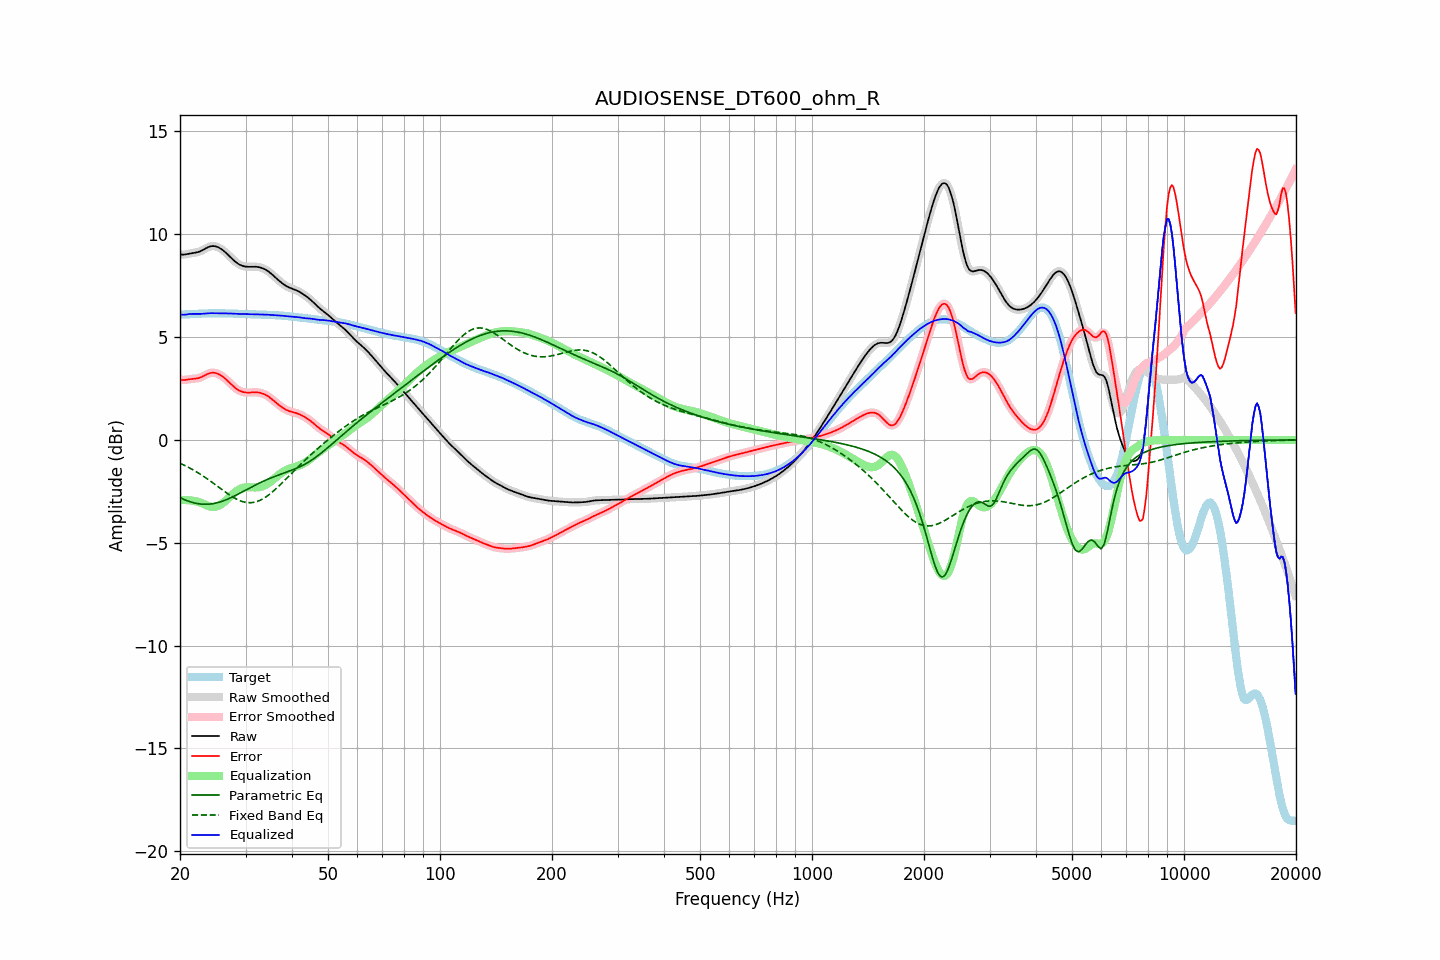

The data file committed next to this chart (first rows):
frequency, raw, error, smoothed, error_smoothed, equalization, parametric_eq, fixed_band_eq, equalized_raw, equalized_smoothed, target
20.00, 9.03, 2.94, 9.03, 2.94, -2.93, -2.80, -1.14, 6.10, 6.10, 6.09
20.20, 9.01, 2.92, 9.02, 2.92, -2.92, -2.84, -1.17, 6.09, 6.09, 6.09
20.40, 9.01, 2.91, 9.01, 2.92, -2.92, -2.88, -1.21, 6.09, 6.09, 6.10
20.61, 9.01, 2.91, 9.02, 2.92, -2.93, -2.91, -1.25, 6.09, 6.09, 6.10
20.81, 9.03, 2.93, 9.03, 2.92, -2.93, -2.95, -1.28, 6.10, 6.10, 6.10
21.02, 9.05, 2.94, 9.05, 2.94, -2.93, -2.97, -1.32, 6.11, 6.11, 6.11
21.23, 9.06, 2.95, 9.06, 2.95, -2.94, -3.00, -1.36, 6.12, 6.12, 6.11
21.44, 9.08, 2.96, 9.08, 2.96, -2.95, -3.03, -1.41, 6.13, 6.13, 6.12
21.66, 9.09, 2.97, 9.09, 2.97, -2.96, -3.05, -1.45, 6.13, 6.13, 6.12
21.87, 9.10, 2.98, 9.10, 2.98, -2.97, -3.07, -1.50, 6.13, 6.13, 6.12
22.09, 9.11, 2.98, 9.11, 2.98, -2.99, -3.08, -1.54, 6.13, 6.13, 6.13
22.31, 9.13, 3.00, 9.13, 3.00, -3.01, -3.10, -1.59, 6.12, 6.12, 6.13
22.54, 9.15, 3.02, 9.15, 3.02, -3.03, -3.11, -1.64, 6.12, 6.13, 6.14
22.76, 9.18, 3.04, 9.19, 3.04, -3.06, -3.12, -1.69, 6.13, 6.13, 6.14
22.99, 9.22, 3.08, 9.22, 3.08, -3.09, -3.13, -1.74, 6.13, 6.14, 6.14
23.22, 9.27, 3.12, 9.27, 3.12, -3.12, -3.13, -1.79, 6.14, 6.14, 6.15
23.45, 9.31, 3.16, 9.31, 3.16, -3.16, -3.13, -1.84, 6.15, 6.15, 6.15
23.69, 9.35, 3.20, 9.35, 3.20, -3.20, -3.13, -1.90, 6.16, 6.16, 6.15
23.92, 9.39, 3.23, 9.39, 3.23, -3.23, -3.13, -1.95, 6.16, 6.16, 6.15
24.16, 9.41, 3.26, 9.41, 3.25, -3.25, -3.12, -2.01, 6.16, 6.16, 6.16
24.40, 9.42, 3.27, 9.42, 3.27, -3.26, -3.11, -2.06, 6.16, 6.16, 6.16
24.65, 9.42, 3.27, 9.42, 3.27, -3.26, -3.09, -2.12, 6.16, 6.16, 6.16
24.89, 9.41, 3.26, 9.41, 3.25, -3.25, -3.08, -2.18, 6.16, 6.16, 6.16
25.14, 9.39, 3.23, 9.39, 3.23, -3.23, -3.06, -2.24, 6.16, 6.16, 6.16
25.39, 9.36, 3.20, 9.36, 3.20, -3.20, -3.04, -2.30, 6.16, 6.16, 6.16
25.65, 9.31, 3.16, 9.31, 3.16, -3.16, -3.02, -2.35, 6.16, 6.16, 6.16
25.91, 9.26, 3.11, 9.26, 3.11, -3.11, -2.99, -2.41, 6.16, 6.16, 6.15
26.16, 9.21, 3.05, 9.21, 3.05, -3.05, -2.96, -2.47, 6.16, 6.16, 6.15
26.43, 9.14, 2.99, 9.14, 2.99, -2.99, -2.93, -2.53, 6.15, 6.15, 6.15
26.69, 9.07, 2.92, 9.07, 2.92, -2.92, -2.90, -2.58, 6.15, 6.15, 6.15
26.96, 9.00, 2.85, 8.99, 2.85, -2.84, -2.87, -2.64, 6.15, 6.15, 6.15
27.23, 8.92, 2.77, 8.92, 2.77, -2.77, -2.83, -2.69, 6.15, 6.15, 6.15
27.50, 8.84, 2.70, 8.84, 2.70, -2.70, -2.80, -2.74, 6.14, 6.14, 6.14
27.77, 8.76, 2.62, 8.76, 2.62, -2.62, -2.76, -2.79, 6.14, 6.14, 6.14
28.05, 8.69, 2.55, 8.69, 2.55, -2.56, -2.72, -2.83, 6.13, 6.13, 6.14
28.33, 8.63, 2.49, 8.63, 2.49, -2.50, -2.68, -2.87, 6.13, 6.13, 6.14
28.62, 8.57, 2.44, 8.57, 2.44, -2.44, -2.64, -2.91, 6.13, 6.13, 6.13
28.90, 8.53, 2.39, 8.53, 2.39, -2.40, -2.60, -2.95, 6.13, 6.13, 6.13
29.19, 8.49, 2.36, 8.49, 2.36, -2.36, -2.56, -2.98, 6.13, 6.12, 6.13
29.48, 8.46, 2.33, 8.46, 2.33, -2.34, -2.52, -3.00, 6.12, 6.12, 6.13
29.78, 8.44, 2.32, 8.44, 2.32, -2.32, -2.48, -3.02, 6.12, 6.12, 6.12
30.08, 8.43, 2.31, 8.43, 2.31, -2.31, -2.44, -3.04, 6.12, 6.12, 6.12
30.38, 8.42, 2.30, 8.42, 2.30, -2.30, -2.39, -3.05, 6.11, 6.12, 6.12
30.68, 8.42, 2.30, 8.42, 2.30, -2.30, -2.35, -3.05, 6.11, 6.11, 6.12
30.99, 8.42, 2.30, 8.42, 2.30, -2.31, -2.31, -3.05, 6.11, 6.11, 6.11
31.30, 8.42, 2.31, 8.42, 2.31, -2.31, -2.27, -3.05, 6.11, 6.11, 6.11
31.61, 8.42, 2.31, 8.42, 2.31, -2.31, -2.23, -3.04, 6.11, 6.11, 6.11
31.93, 8.42, 2.32, 8.42, 2.32, -2.31, -2.19, -3.02, 6.11, 6.11, 6.10
32.24, 8.41, 2.31, 8.41, 2.31, -2.31, -2.15, -2.99, 6.11, 6.11, 6.10
32.57, 8.40, 2.30, 8.40, 2.30, -2.30, -2.11, -2.96, 6.10, 6.10, 6.10
32.89, 8.38, 2.29, 8.38, 2.29, -2.28, -2.08, -2.93, 6.10, 6.10, 6.10
33.22, 8.36, 2.26, 8.36, 2.26, -2.26, -2.04, -2.89, 6.10, 6.10, 6.09
33.55, 8.33, 2.24, 8.33, 2.24, -2.23, -2.00, -2.85, 6.09, 6.09, 6.09
33.89, 8.29, 2.20, 8.29, 2.20, -2.20, -1.97, -2.80, 6.09, 6.09, 6.09
34.23, 8.24, 2.16, 8.24, 2.16, -2.16, -1.93, -2.74, 6.09, 6.09, 6.08
34.57, 8.19, 2.11, 8.19, 2.11, -2.11, -1.90, -2.69, 6.09, 6.08, 6.08
34.92, 8.13, 2.05, 8.13, 2.05, -2.05, -1.87, -2.63, 6.08, 6.08, 6.08
35.27, 8.07, 1.99, 8.07, 1.99, -1.99, -1.84, -2.56, 6.08, 6.08, 6.07
35.62, 8.00, 1.93, 8.00, 1.93, -1.93, -1.81, -2.50, 6.07, 6.07, 6.07
35.97, 7.93, 1.86, 7.93, 1.86, -1.86, -1.78, -2.43, 6.06, 6.06, 6.07
... 635 more rows
